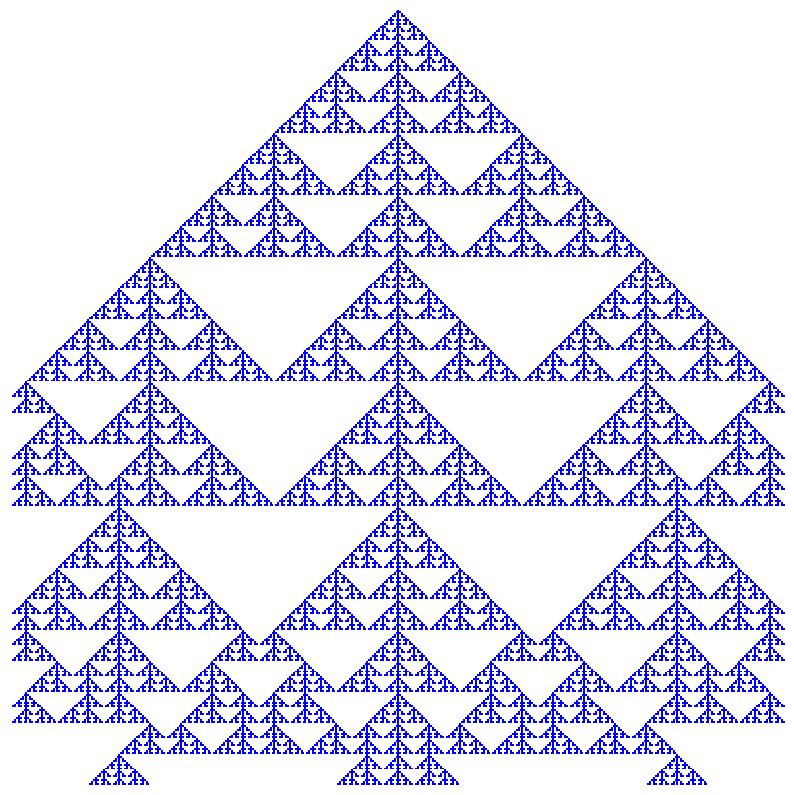

Here is the Python script that generated this plot:
import matplotlib.pyplot as plt
from matplotlib.colors import LinearSegmentedColormap
import numpy as np
import sys
ONE_D_LEN = 400
TIMESTEPS = 400
TRUE_CELL_POS = 200
BOUNDARIES_CONDITION = "periodic" #reflexive, constante, periodic
IS_RAND = False
PROB_P = 0.50
CONSTANT_VALUE = 0    


def apply_rule(matrix, rule):
   
    for t in range(1, TIMESTEPS):
        for x in range(0, ONE_D_LEN):
            x_l = -1
            x_r = -1
            x_c = matrix[t-1][x]
            if x > 0:
                x_l = matrix[t-1][x - 1]
            else:
                if BOUNDARIES_CONDITION == "reflexive":
                     x_l = matrix[t-1][x + 1]
                elif BOUNDARIES_CONDITION == 'constante':
                    x_l = CONSTANT_VALUE
                elif  BOUNDARIES_CONDITION == 'periodic':
                    x_l = matrix[t-1][ONE_D_LEN - 1]
                else:
                    print('Error: BoundaryCondition unknown in x == 0')
                    sys.exit(-1)

            if x < ONE_D_LEN - 1:
                x_r = matrix[t-1][x + 1]
            else:
                if BOUNDARIES_CONDITION == 'reflexive':
                    x_r = matrix[t-1][x - 1]
                elif BOUNDARIES_CONDITION == 'constante':
                    x_r = CONSTANT_VALUE
                elif  BOUNDARIES_CONDITION == 'periodic':
                    x_r = matrix[t-1][0]
                else:
                    print('Error: BoundaryCondition unknown in x == X')
                    sys.exit(-1)

            if x_l == -1 or x_c == -1 or x_r == -1:
                    txt = 'Error: Values are not defined  ({}, {}) --> ({}, {}, {}) '.format(t, x, x_l, x_c, x_r)
                    print(txt)
                    sys.exit(-1)
            matrix[t][x] =  rule(x_l, x_c, x_r)
            
def rule0(x_l, x_c, x_r):
    return 0

def rule5(x_l, x_c, x_r):
    return (not x_l) and (not x_r)

def rule22(x_l, x_c, x_r):
    a = x_l and (not x_c) and (not x_r)
    b = (not x_l) and x_c and (not x_r)
    
   
    return a or b 

def rule90(x_l, x_c, x_r):
    return (x_l and (not x_r)) or  ((not x_l) and x_r)

def rule110(x_l, x_c, x_r):
    a = (not x_l) and x_c
    b =  x_c and (not x_r) 
    c = (not x_c) and x_r
   
    return a or b or c 

def rule150(x_l, x_c, x_r):
    a = x_l and (not x_c)  and (not x_r)
    b = (not x_l) and x_c and (not x_r)
    c = (not x_l) and (not x_c) and x_r
    d = x_l and x_c and  x_r
    return a or b or c or d

def rule122(x_l, x_c, x_r):
    a = x_l and (not x_c) 
    b = x_l and (not x_r) 
    c = (not x_l) and x_r
   
    return a or b or c 

def rule255(x_l, x_c, x_r):
    return 1

def plot_ca(matrix,  filename="rule90_clean.png", color_active=(0.0, 0.0, 1.0, 1.0)):
    """
    matrix: a matriz do AC
    color_active: Tupla RGBA para a cor da célula (ex: Verde Neon)
    """
    # Definimos o fundo como totalmente transparente (0.0 no Alpha)
    # E a célula ativa com a cor escolhida
    color_background = (0.0, 0.0, 0.0, 0.0) 
    
    cmap = LinearSegmentedColormap.from_list(
        'ca_alpha', [color_background, color_active], N=2
    )

    plt.figure(figsize=(10, 15))
    
    # O parâmetro 'interpolation=none' evita que o matplotlib tente 
    # suavizar os pixels, mantendo o aspecto de "pixel art" nítido
    plt.imshow(matrix, cmap=cmap, interpolation='none')
    
    plt.axis('off')

    # transparent=True garante que o fundo da figura também seja alpha
    plt.savefig(filename, transparent=True, bbox_inches='tight', pad_inches=0)
    plt.show()

# No seu __main__, substitua o bloco de plotagem por:
# plot_ca(matrix, color_on='#00FF41') # Verde Matrix clássico
# plot_ca(matrix, color_on='#FF4500') # Laranja vibrante
if __name__ == "__main__":
    print("\n\t*** Autômato Celular elementar***")
    print(f"\t   - Domínio({ONE_D_LEN}, {TIMESTEPS})")
    matrix =  np.zeros((TIMESTEPS, ONE_D_LEN), dtype=np.int32)
    matrix[0][TRUE_CELL_POS] = 1

    apply_rule(matrix=matrix, rule=rule150 )
    plot_ca(matrix = matrix, filename="rule150-zoom.png")